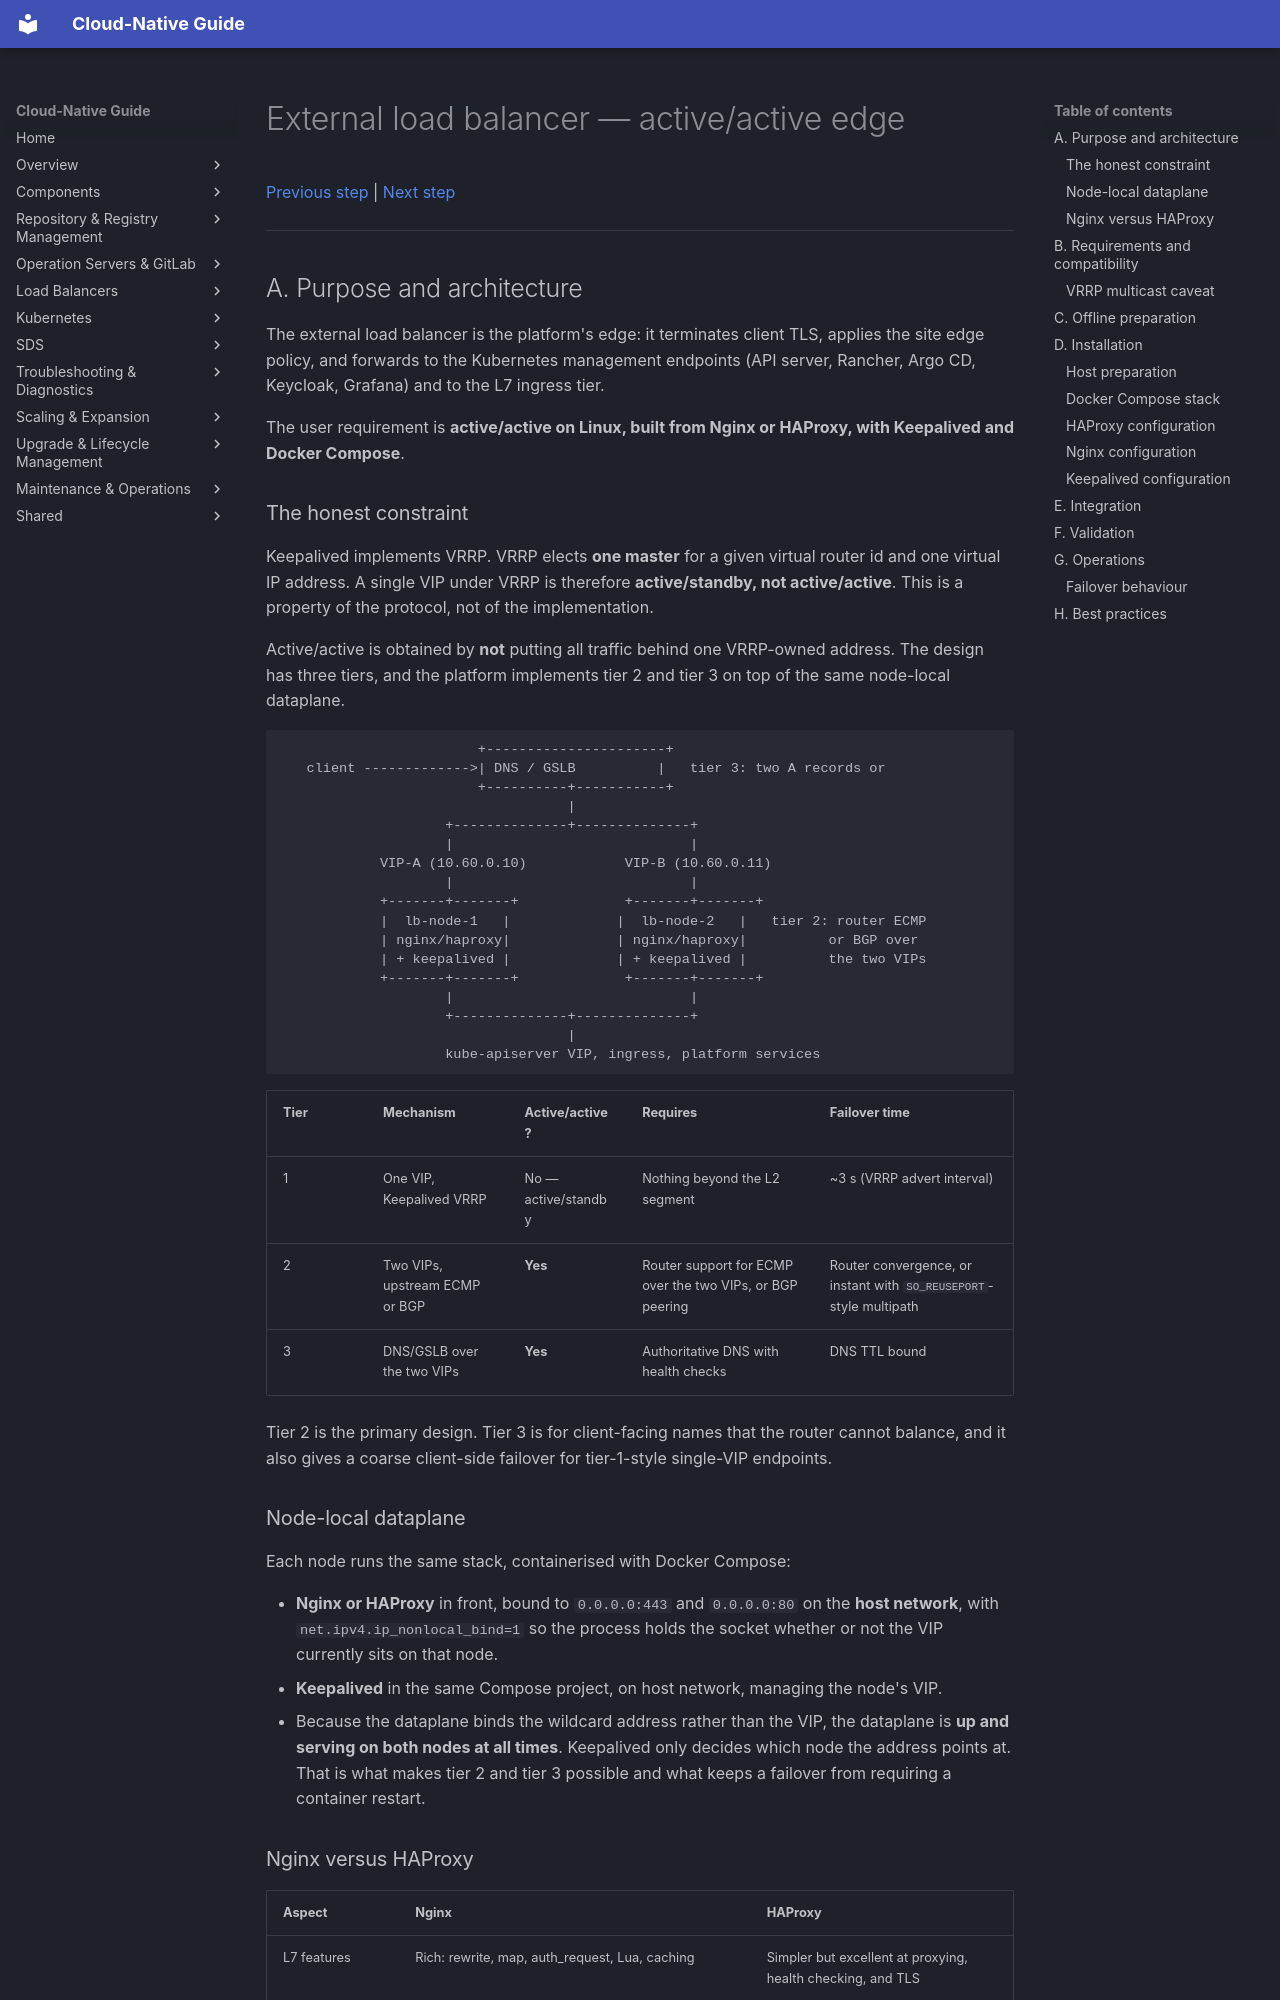

repository: DavoudTeimouri/cloud-native-guide · page: network-matrix/external-load-balancer/index.html · generator: mkdocs

# External load balancer — active/active edge

[Previous step](../management-cluster/rancher/rancher.md) | [Next step](../management-cluster/platform-services/index.md)

---

## A. Purpose and architecture

The external load balancer is the platform's edge: it terminates client TLS, applies the site edge policy, and forwards to the Kubernetes management endpoints (API server, Rancher, Argo CD, Keycloak, Grafana) and to the L7 ingress tier.

The user requirement is **active/active on Linux, built from Nginx or HAProxy, with Keepalived and Docker Compose**.

### The honest constraint

Keepalived implements VRRP. VRRP elects **one master** for a given virtual router id and one virtual IP address. A single VIP under VRRP is therefore **active/standby, not active/active**. This is a property of the protocol, not of the implementation.

Active/active is obtained by **not** putting all traffic behind one VRRP-owned address. The design has three tiers, and the platform implements tier 2 and tier 3 on top of the same node-local dataplane.

```
                        +----------------------+
   client ------------->| DNS / GSLB          |   tier 3: two A records or
                        +----------+-----------+
                                   |
                    +--------------+--------------+
                    |                             |
            VIP-A (10.60.0.10)            VIP-B (10.60.0.11)
                    |                             |
            +-------+-------+             +-------+-------+
            |  lb-node-1   |             |  lb-node-2   |   tier 2: router ECMP
            | nginx/haproxy|             | nginx/haproxy|          or BGP over
            | + keepalived |             | + keepalived |          the two VIPs
            +-------+-------+             +-------+-------+
                    |                             |
                    +--------------+--------------+
                                   |
                    kube-apiserver VIP, ingress, platform services
```

| Tier | Mechanism | Active/active? | Requires | Failover time |
|---|---|---|---|---|
| 1 | One VIP, Keepalived VRRP | No — active/standby | Nothing beyond the L2 segment | ~3 s (VRRP advert interval) |
| 2 | Two VIPs, upstream ECMP or BGP | **Yes** | Router support for ECMP over the two VIPs, or BGP peering | Router convergence, or instant with `SO_REUSEPORT`-style multipath |
| 3 | DNS/GSLB over the two VIPs | **Yes** | Authoritative DNS with health checks | DNS TTL bound |

Tier 2 is the primary design. Tier 3 is for client-facing names that the router cannot balance, and it also gives a coarse client-side failover for tier-1-style single-VIP endpoints.
